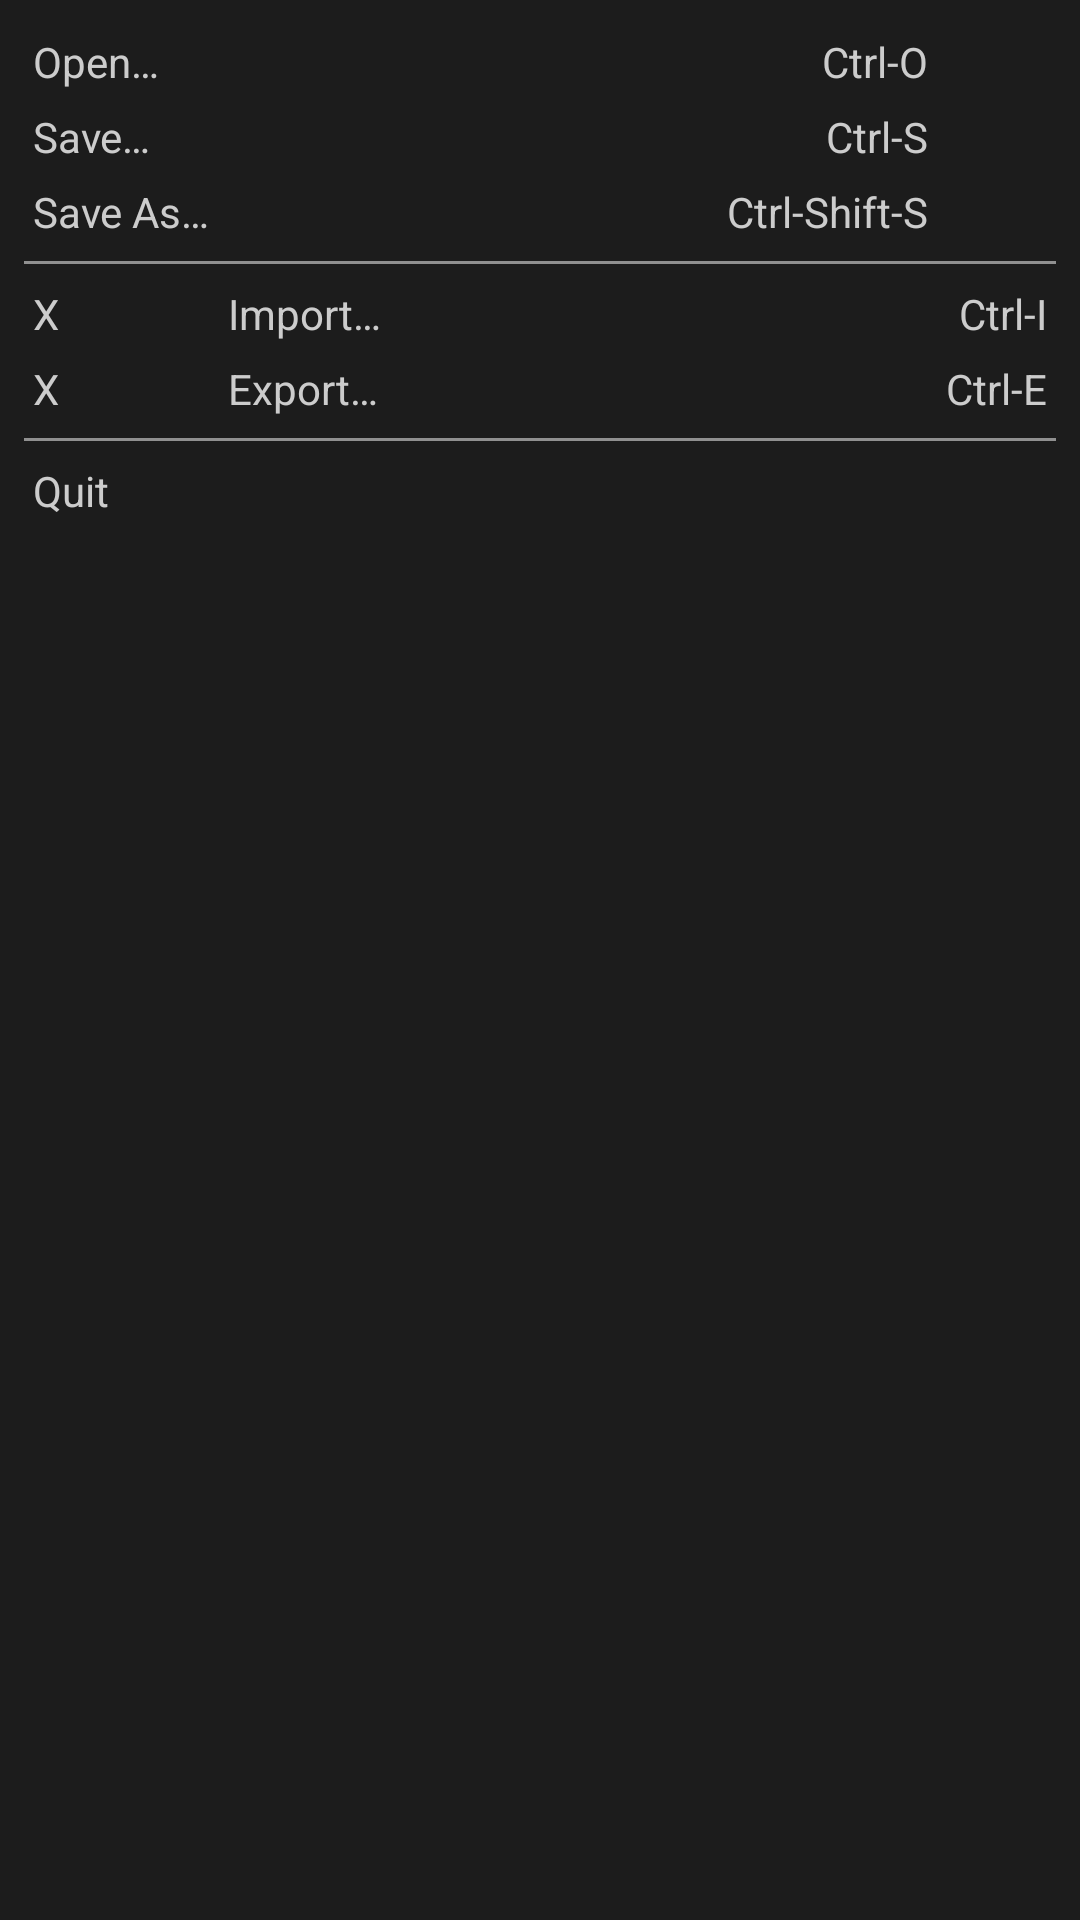

The Android layout XML behind this screen, and the referenced resources:
<!-- AndroidManifest.xml: activity theme Theme.Experiment1.TableLayout -->
<!-- res/layout/activity_table_layout.xml -->
<?xml version="1.0" encoding="utf-8"?>
<TableLayout xmlns:android="http://schemas.android.com/apk/res/android"
    android:layout_width="match_parent"
    android:layout_height="match_parent"
    android:background="@color/tl_bg"
    android:fitsSystemWindows="true"
    android:padding="8dp"
    android:stretchColumns="1">

    <TableRow>

        <TextView
            android:padding="3dp"
            android:text="@string/tl_open"
            android:textColor="@color/tl_text" />

        <TextView
            android:gravity="end"
            android:padding="3dp"
            android:text="@string/tl_open_shortcut"
            android:textColor="@color/tl_text" />
    </TableRow>

    <TableRow>

        <TextView
            android:padding="3dp"
            android:text="@string/tl_save"
            android:textColor="@color/tl_text" />

        <TextView
            android:gravity="end"
            android:padding="3dp"
            android:text="@string/tl_save_shortcut"
            android:textColor="@color/tl_text" />
    </TableRow>

    <TableRow>

        <TextView
            android:padding="3dp"
            android:text="@string/tl_save_as"
            android:textColor="@color/tl_text" />

        <TextView
            android:gravity="end"
            android:padding="3dp"
            android:text="@string/tl_save_as_shortcut"
            android:textColor="@color/tl_text" />
    </TableRow>

    <View
        android:layout_height="1dp"
        android:layout_marginBottom="4dp"
        android:layout_marginTop="4dp"
        android:background="@color/tl_divider" />

    <TableRow>

        <TextView
            android:padding="3dp"
            android:text="@string/tl_marker"
            android:textColor="@color/tl_text" />

        <TextView
            android:padding="3dp"
            android:text="@string/tl_import"
            android:textColor="@color/tl_text" />

        <TextView
            android:gravity="end"
            android:padding="3dp"
            android:text="@string/tl_import_shortcut"
            android:textColor="@color/tl_text" />
    </TableRow>

    <TableRow>

        <TextView
            android:padding="3dp"
            android:text="@string/tl_marker"
            android:textColor="@color/tl_text" />

        <TextView
            android:padding="3dp"
            android:text="@string/tl_export"
            android:textColor="@color/tl_text" />

        <TextView
            android:gravity="end"
            android:padding="3dp"
            android:text="@string/tl_export_shortcut"
            android:textColor="@color/tl_text" />
    </TableRow>

    <View
        android:layout_height="1dp"
        android:layout_marginBottom="4dp"
        android:layout_marginTop="4dp"
        android:background="@color/tl_divider" />

    <TableRow>

        <TextView
            android:padding="3dp"
            android:text="@string/tl_quit"
            android:textColor="@color/tl_text" />
    </TableRow>
</TableLayout>
<!-- resources referenced by this layout -->
<resources>
  <color name="tl_bg">#FF1C1C1C</color>
  <color name="tl_divider">#FF909090</color>
  <color name="tl_text">#FFCCCCCC</color>
  <string name="tl_export">Export…</string>
  <string name="tl_export_shortcut">Ctrl-E</string>
  <string name="tl_import">Import…</string>
  <string name="tl_import_shortcut">Ctrl-I</string>
  <string name="tl_marker">X</string>
  <string name="tl_open">Open…</string>
  <string name="tl_open_shortcut">Ctrl-O</string>
  <string name="tl_quit">Quit</string>
  <string name="tl_save">Save…</string>
  <string name="tl_save_as">Save As…</string>
  <string name="tl_save_as_shortcut">Ctrl-Shift-S</string>
  <string name="tl_save_shortcut">Ctrl-S</string>
  <style name="Theme.Experiment1.TableLayout" parent="android:Theme.Material.Light.DarkActionBar">
          <item name="android:colorPrimary">@color/tl_action_bar</item>
          <item name="android:colorPrimaryDark">@color/tl_action_bar_dark</item>
      </style>
  <color name="tl_action_bar">#FF616161</color>
  <color name="tl_action_bar_dark">#FF424242</color>
</resources>
